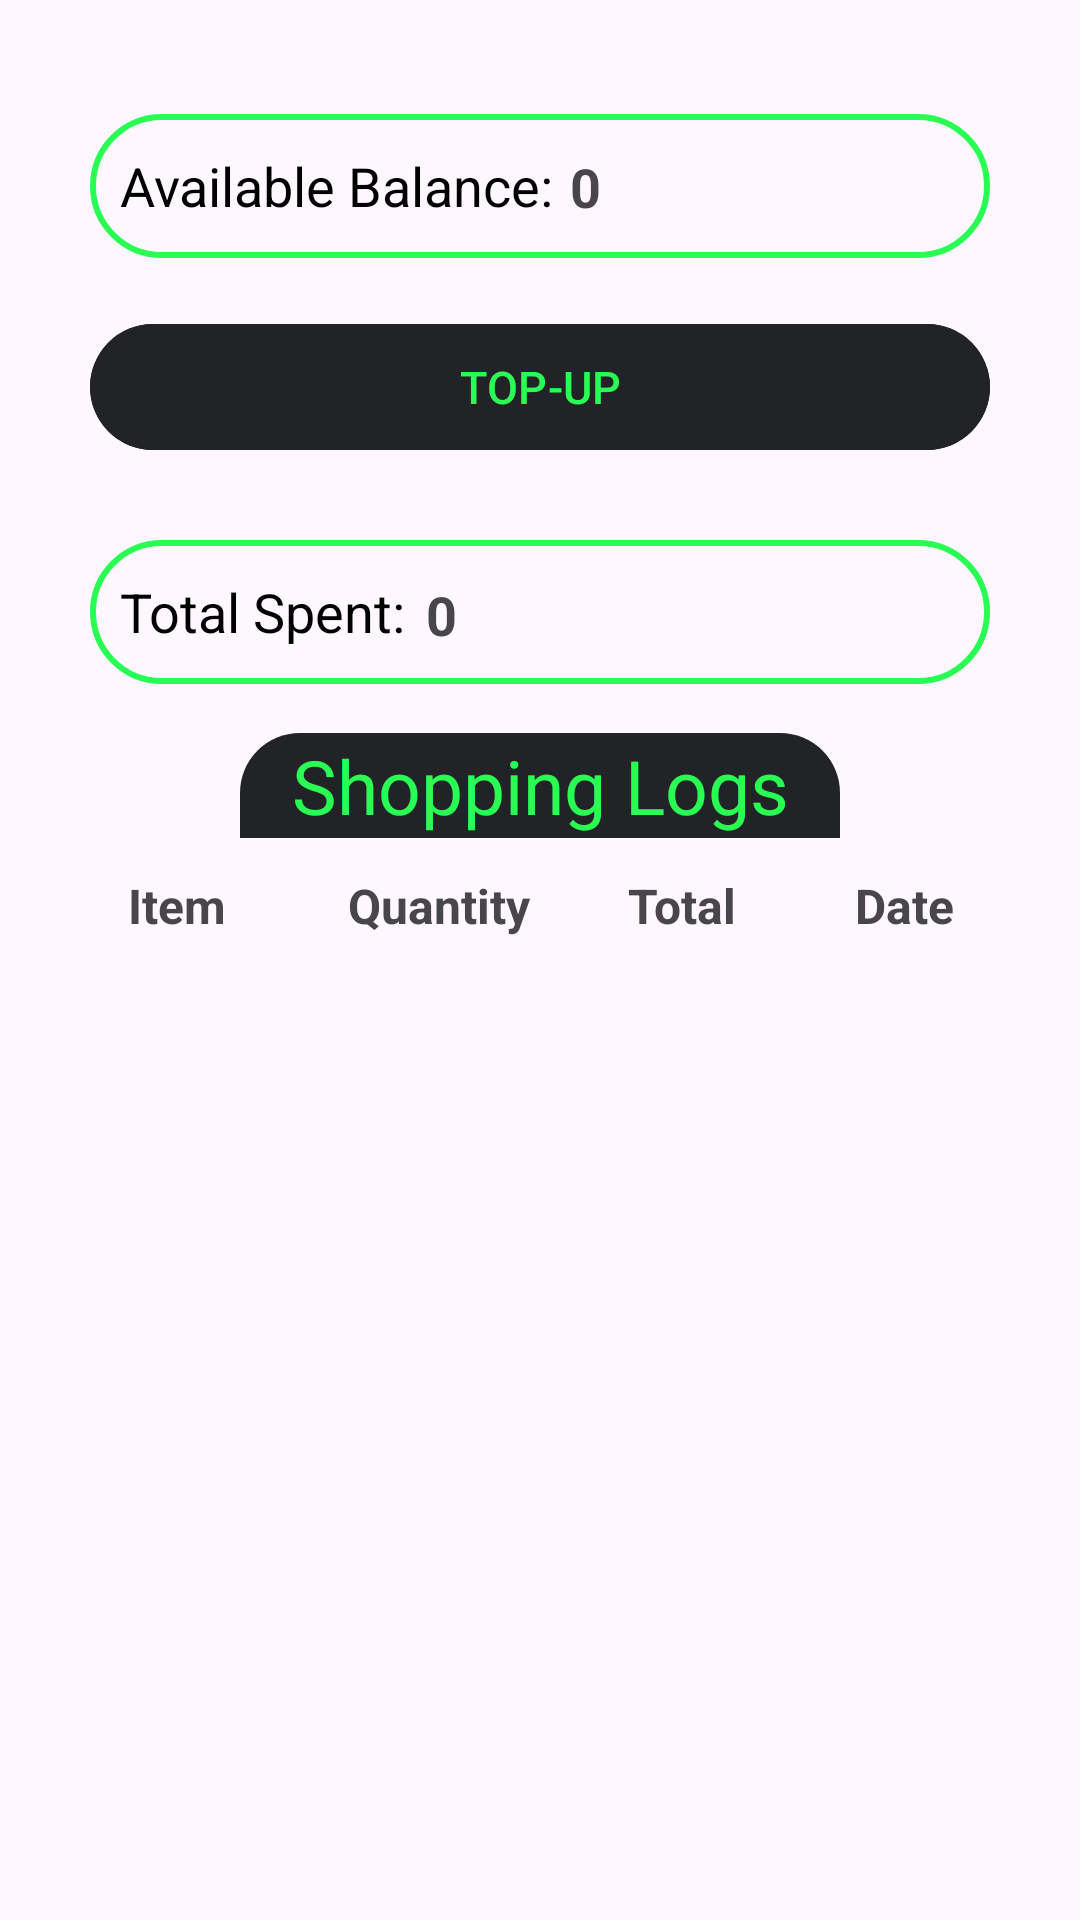

This screen was rendered from an Android layout file. Write that file and the resources it references.
<!-- AndroidManifest.xml: application theme Theme.DIYTAG -->
<!-- res/layout/fragment_balance.xml -->
<?xml version="1.0" encoding="utf-8"?>
<androidx.constraintlayout.widget.ConstraintLayout xmlns:android="http://schemas.android.com/apk/res/android"
    xmlns:app="http://schemas.android.com/apk/res-auto"
    xmlns:tools="http://schemas.android.com/tools"
    android:layout_width="match_parent"
    android:layout_height="match_parent"
    tools:context=".BalanceFragment">

    <EditText
        android:id="@+id/available_balance"
        android:layout_width="match_parent"
        android:layout_height="48dp"
        android:layout_marginStart="30dp"
        android:layout_marginEnd="30dp"
        android:background="@drawable/custom_edittext"
        android:drawablePadding="20dp"
        android:ems="10"
        android:enabled="false"
        android:focusable="false"
        android:inputType="none"
        android:padding="4dp"
        android:paddingStart="10dp"
        android:text="Available Balance:"
        android:textColor="@color/black"
        android:textColorHint="@color/black"
        app:layout_constraintBottom_toBottomOf="parent"
        app:layout_constraintEnd_toEndOf="parent"
        app:layout_constraintHorizontal_bias="0.0"
        app:layout_constraintStart_toStartOf="parent"
        app:layout_constraintTop_toTopOf="parent"
        app:layout_constraintVertical_bias="0.064" />

    <TextView
        android:id="@+id/AvlblBal"
        android:layout_width="wrap_content"
        android:layout_height="wrap_content"
        android:layout_alignParentStart="true"
        android:layout_alignParentTop="true"
        android:layout_marginStart="160dp"
        android:text="0"
        android:textSize="18dp"
        android:textStyle="bold"
        app:layout_constraintBottom_toBottomOf="@+id/available_balance"
        app:layout_constraintStart_toStartOf="@+id/available_balance"
        app:layout_constraintTop_toTopOf="@+id/available_balance" />

    <com.google.android.material.button.MaterialButton
        android:id="@+id/Topup"
        android:layout_width="match_parent"
        android:layout_height="50dp"
        android:layout_alignParentStart="true"
        android:layout_alignParentEnd="true"
        android:layout_alignParentBottom="true"
        android:layout_gravity="center"
        android:layout_marginStart="30dp"
        android:layout_marginEnd="30dp"
        android:backgroundTint="@color/light_black"
        android:text="TOP-UP"
        android:textColor="@color/lightgreen"
        android:textSize="15dp"
        app:layout_constraintBottom_toBottomOf="parent"
        app:layout_constraintEnd_toEndOf="parent"
        app:layout_constraintHorizontal_bias="0.0"
        app:layout_constraintStart_toStartOf="parent"
        app:layout_constraintTop_toBottomOf="@+id/available_balance"
        app:layout_constraintVertical_bias="0.036"
        tools:ignore="TextSizeCheck" />


    <EditText
        android:id="@+id/Totalbox"
        android:layout_width="match_parent"
        android:layout_height="48dp"
        android:layout_marginStart="30dp"
        android:layout_marginEnd="30dp"
        android:background="@drawable/custom_edittext"
        android:drawablePadding="20dp"
        android:ems="10"
        android:enabled="false"
        android:focusable="false"
        android:inputType="none"
        android:padding="4dp"
        android:paddingStart="10dp"
        android:text="Total Spent:"
        android:textColor="@color/black"
        android:textColorHint="@color/black"
        app:layout_constraintBottom_toBottomOf="parent"
        app:layout_constraintEnd_toEndOf="parent"
        app:layout_constraintHorizontal_bias="1.0"
        app:layout_constraintStart_toStartOf="parent"
        app:layout_constraintTop_toTopOf="parent"
        app:layout_constraintVertical_bias="0.304" />


    <TextView
        android:id="@+id/Total"
        android:layout_width="wrap_content"
        android:layout_height="wrap_content"
        android:layout_alignParentStart="true"
        android:layout_alignParentTop="true"
        android:layout_marginStart="112dp"
        android:text="0"
        android:textSize="18dp"
        android:textStyle="bold"
        app:layout_constraintBottom_toBottomOf="@+id/Totalbox"
        app:layout_constraintStart_toStartOf="@+id/Totalbox"
        app:layout_constraintTop_toTopOf="@+id/Totalbox"
        app:layout_constraintVertical_bias="0.541" />

    <TextView
        android:id="@+id/Trans_history"
        android:layout_width="match_parent"
        android:layout_height="35dp"
        android:background="@drawable/bg_design"
        android:text="Shopping Logs"
        android:textColor="@color/lightgreen"
        android:layout_marginStart="80dp"
        android:layout_marginEnd="80dp"
        android:textSize="25dp"
        android:gravity="center"
        app:layout_constraintBottom_toBottomOf="parent"
        app:layout_constraintEnd_toEndOf="parent"
        app:layout_constraintStart_toStartOf="parent"
        app:layout_constraintTop_toBottomOf="@+id/Topup"
        app:layout_constraintVertical_bias="0.2" />

    <TextView
        android:layout_width="wrap_content"
        android:layout_height="wrap_content"
        android:layout_marginStart="40dp"
        android:text="Item"
        android:textSize="16sp"
        android:textStyle="bold"
        app:layout_constraintBottom_toTopOf="@+id/recyclerview2"
        app:layout_constraintEnd_toStartOf="@+id/textView"
        app:layout_constraintHorizontal_bias="0.064"
        app:layout_constraintStart_toStartOf="parent"
        app:layout_constraintTop_toBottomOf="@+id/Trans_history" />

    <TextView
        android:id="@+id/textView"
        android:layout_width="wrap_content"
        android:layout_height="wrap_content"
        android:text="Quantity"
        android:textSize="16sp"
        android:textStyle="bold"
        app:layout_constraintBottom_toTopOf="@+id/recyclerview2"
        app:layout_constraintEnd_toEndOf="parent"
        app:layout_constraintHorizontal_bias="0.388"
        app:layout_constraintStart_toStartOf="parent"
        app:layout_constraintTop_toBottomOf="@+id/Trans_history" />

    <TextView
        android:id="@+id/textView2"
        android:layout_width="wrap_content"
        android:layout_height="wrap_content"
        android:text="Total"
        android:textSize="16sp"
        android:textStyle="bold"
        app:layout_constraintBottom_toTopOf="@+id/recyclerview2"
        app:layout_constraintEnd_toStartOf="@+id/textView3"
        app:layout_constraintHorizontal_bias="0.841"
        app:layout_constraintStart_toStartOf="parent"
        app:layout_constraintTop_toBottomOf="@+id/Trans_history" />

    <TextView
        android:id="@+id/textView3"
        android:layout_width="wrap_content"
        android:layout_height="wrap_content"
        android:text="Date"
        android:textSize="16sp"
        android:textStyle="bold"
        app:layout_constraintBottom_toTopOf="@+id/recyclerview2"
        app:layout_constraintEnd_toEndOf="parent"
        app:layout_constraintHorizontal_bias="0.872"
        app:layout_constraintStart_toStartOf="parent"
        app:layout_constraintTop_toBottomOf="@+id/Trans_history" />

    <androidx.recyclerview.widget.RecyclerView
        android:id="@+id/recyclerview2"
        android:layout_width="match_parent"
        android:layout_height="0dp"
        android:layout_marginTop="45dp"
        android:layout_marginStart="5dp"
        android:layout_marginEnd="5dp"
        android:layout_marginBottom="76dp"
        app:layout_constraintBottom_toBottomOf="parent"
        app:layout_constraintEnd_toEndOf="parent"
        app:layout_constraintHorizontal_bias="0.0"
        app:layout_constraintStart_toStartOf="parent"
        app:layout_constraintTop_toBottomOf="@+id/Trans_history" />

</androidx.constraintlayout.widget.ConstraintLayout>
<!-- resources referenced by this layout -->
<resources>
  <color name="black">#FF000000</color>
  <color name="light_black">#222327</color>
  <color name="lightgreen">#29fd53</color>
  <!-- drawable bg_design (drawable) -->
  <?xml version="1.0" encoding="utf-8"?>
  <layer-list xmlns:android="http://schemas.android.com/apk/res/android">
  
      <item android:id="@android:id/background">
          <shape
              android:shape="rectangle">
              <solid android:color="@color/light_black"/>
              <corners android:topLeftRadius="20dp"
                  android:topRightRadius="20dp"/>
          </shape>
      </item>
  
  </layer-list>
  <!-- drawable custom_edittext (drawable) -->
  <?xml version="1.0" encoding="utf-8"?>
  <shape xmlns:android="http://schemas.android.com/apk/res/android"
      android:shape="rectangle">
  
      <stroke
          android:width="2dp"
          android:color="@color/lightgreen"/>
  
      <corners
          android:radius="30dp"/>
  
  </shape>
  <style name="Theme.DIYTAG" parent="Base.Theme.DIYTAG" />
  <style name="Base.Theme.DIYTAG" parent="Theme.Material3.Light.NoActionBar">
          
          <item name="colorPrimaryVariant">@color/light_green</item>
          <item name="android:forceDarkAllowed" tools:targetApi="q">false</item>
      </style>
  <color name="light_green">#90EE90</color>
</resources>
